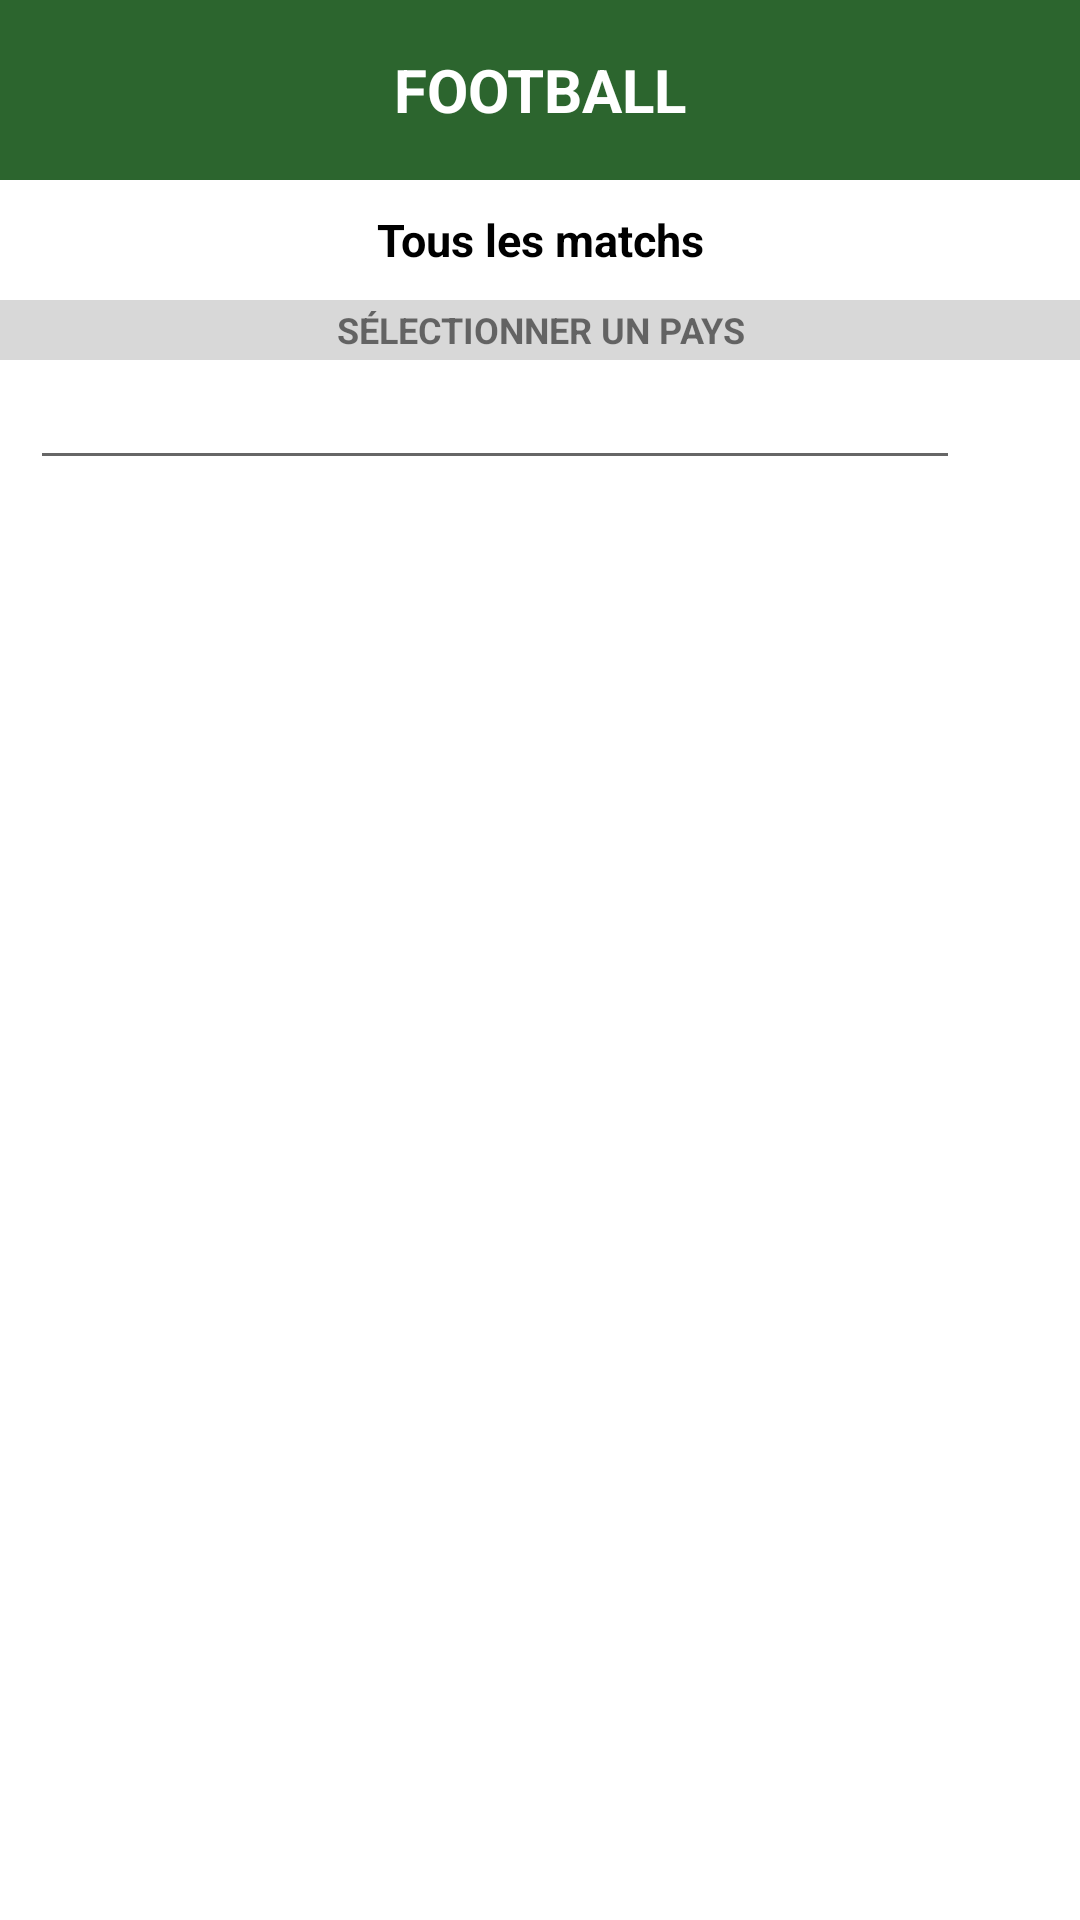

The Android layout XML behind this screen, and the referenced resources:
<!-- AndroidManifest.xml: application theme Theme.CARDOSOBRACHProjectIUT -->
<!-- res/layout/activity_main.xml -->
<?xml version="1.0" encoding="utf-8"?>
<LinearLayout xmlns:android="http://schemas.android.com/apk/res/android"
    xmlns:app="http://schemas.android.com/apk/res-auto"
    xmlns:tools="http://schemas.android.com/tools"
    android:layout_width="match_parent"
    android:layout_height="match_parent"
    android:orientation="vertical"
    tools:context=".MainActivity">

    <TextView
        android:layout_width="match_parent"
        android:layout_height="60dp"
        android:text="@string/home"
        android:textSize="20dp"
        android:textColor="@color/white"
        android:textStyle="bold"
        android:background="@color/darkgreen"
        android:textAllCaps="true"
        android:gravity="center"/>

    <TextView
        android:layout_width="match_parent"
        android:layout_height="40dp"
        android:text="@string/subtitle"
        android:textSize="15dp"
        android:textColor="@color/black"
        android:textStyle="bold"
        android:gravity="center"/>

    <TextView
        android:layout_width="match_parent"
        android:layout_height="20dp"
        android:text="@string/select"
        android:textStyle="bold"
        android:textSize="12sp"
        android:textAllCaps="true"
        android:background="@color/gray"
        android:gravity="center"/>

    <LinearLayout
        android:layout_width="match_parent"
        android:layout_height="40dp"
        android:orientation="horizontal">

        <EditText
            android:id="@+id/searchCountry"
            android:layout_width="0dp"
            android:layout_weight="1"
            android:layout_height="40dp"
            android:layout_marginLeft="10dp"/>

        <ImageView
            android:id="@+id/search"
            android:layout_width="30dp"
            android:layout_height="30dp"
            android:src="@drawable/loupe"
            android:layout_gravity="center"
            android:layout_marginRight="10dp"
            android:adjustViewBounds="true"/>

    </LinearLayout>



    <ListView
        android:id="@+id/countryList"
        android:layout_width="match_parent"
        android:layout_height="wrap_content"
        android:layout_gravity="center"/>

</LinearLayout>
<!-- resources referenced by this layout -->
<resources>
  <color name="black">#FF000000</color>
  <color name="darkgreen">#2C652E</color>
  <color name="gray">#D8D8D8</color>
  <color name="white">#FFFFFFFF</color>
  <string name="home">Football</string>
  <string name="select" tools:ignore="MissingTranslation">Sélectionner un pays</string>
  <string name="subtitle">Tous les matchs</string>
  <style name="Theme.CARDOSOBRACHProjectIUT" parent="Theme.MaterialComponents.DayNight.NoActionBar">
          
          <item name="colorPrimary">@color/purple_500</item>
          <item name="colorPrimaryVariant">@color/purple_700</item>
          <item name="colorOnPrimary">@color/white</item>
          
          <item name="colorSecondary">@color/teal_200</item>
          <item name="colorSecondaryVariant">@color/teal_700</item>
          <item name="colorOnSecondary">@color/black</item>
          
          <item name="android:statusBarColor" tools:targetApi="l">?attr/colorPrimaryVariant</item>
          
      </style>
  <color name="purple_500">#FF6200EE</color>
  <color name="purple_700">#FF3700B3</color>
  <color name="teal_200">#FF03DAC5</color>
  <color name="teal_700">#FF018786</color>
</resources>
